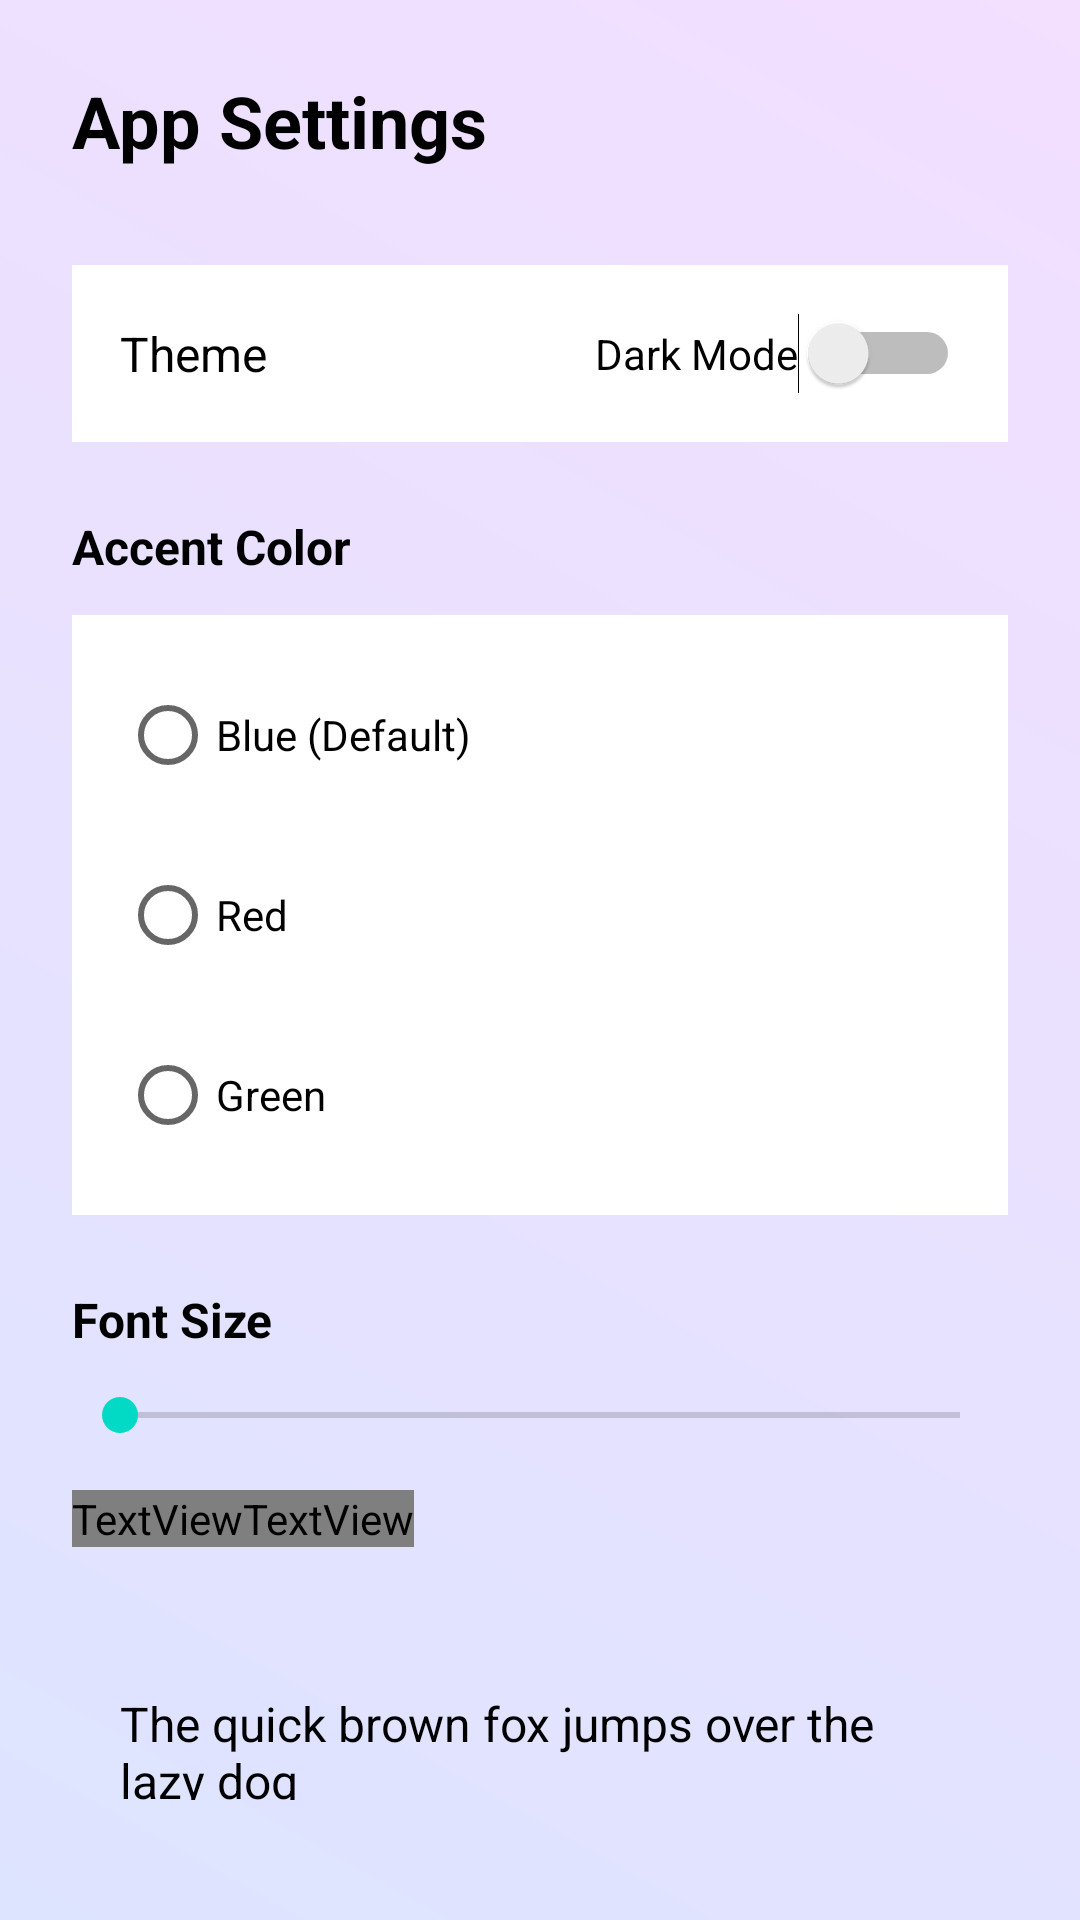

Layout XML and referenced resources for this Android screen:
<!-- AndroidManifest.xml: application theme Theme.BrewAppsAssignment -->
<!-- res/layout/activity_settings.xml -->
<?xml version="1.0" encoding="utf-8"?>
<LinearLayout xmlns:android="http://schemas.android.com/apk/res/android"
    android:orientation="vertical"
    android:layout_width="match_parent"
    android:layout_height="match_parent"
    android:padding="24dp">

    
    <TextView
        android:text="App Settings"
        android:textSize="24sp"
        android:textStyle="bold"
        android:layout_width="wrap_content"
        android:layout_height="wrap_content"
        android:layout_marginBottom="32dp"
        android:textColor="?attr/colorOnBackground" />

    
    <LinearLayout
        android:layout_width="match_parent"
        android:layout_height="wrap_content"
        android:orientation="horizontal"
        android:layout_marginBottom="24dp"
        android:padding="16dp"
        android:background="?attr/colorSurface"
        android:gravity="center_vertical"
        android:backgroundTint="?attr/colorSurface">

        <TextView
            android:text="Theme"
            android:textSize="16sp"
            android:layout_width="0dp"
            android:layout_height="wrap_content"
            android:layout_weight="1"
            android:textColor="?attr/colorOnSurface" />

        <Switch
            android:id="@+id/switchTheme"
            android:text="Dark Mode"
            android:layout_width="wrap_content"
            android:layout_height="wrap_content"
            android:textColor="?attr/colorOnSurface"
            android:showText="false"
            android:contentDescription="Toggle dark mode theme" />

    </LinearLayout>

    
    <TextView
        android:text="Accent Color"
        android:textSize="16sp"
        android:textStyle="bold"
        android:layout_width="wrap_content"
        android:layout_height="wrap_content"
        android:layout_marginBottom="12dp"
        android:textColor="?attr/colorOnBackground" />

    <RadioGroup
        android:id="@+id/rgAccent"
        android:layout_width="match_parent"
        android:layout_height="wrap_content"
        android:layout_marginBottom="24dp"
        android:padding="16dp"
        android:background="?attr/colorSurface"
        android:backgroundTint="?attr/colorSurface">

        <RadioButton
            android:id="@+id/rbBlue"
            android:text="Blue (Default)"
            android:layout_width="match_parent"
            android:layout_height="wrap_content"
            android:layout_marginBottom="12dp"
            android:textColor="?attr/colorOnSurface" />

        <RadioButton
            android:id="@+id/rbRed"
            android:text="Red"
            android:layout_width="match_parent"
            android:layout_height="wrap_content"
            android:layout_marginBottom="12dp"
            android:textColor="?attr/colorOnSurface" />

        <RadioButton
            android:id="@+id/rbGreen"
            android:text="Green"
            android:layout_width="match_parent"
            android:layout_height="wrap_content"
            android:textColor="?attr/colorOnSurface" />

    </RadioGroup>

    
    <TextView
        android:text="Font Size"
        android:textSize="16sp"
        android:textStyle="bold"
        android:layout_width="wrap_content"
        android:layout_height="wrap_content"
        android:layout_marginBottom="12dp"
        android:textColor="?attr/colorOnBackground" />

    <SeekBar
        android:id="@+id/fontSeekBar"
        android:max="20"
        android:min="12"
        android:progress="4"
        android:layout_width="match_parent"
        android:layout_height="wrap_content"
        android:layout_marginBottom="16dp"
        android:contentDescription="Adjust font size"
        android:progressTint="?attr/colorPrimary" />

    <LinearLayout
        android:layout_width="match_parent"
        android:layout_height="wrap_content"
        android:orientation="horizontal"
        android:layout_marginBottom="24dp">

        <TextView
            android:text="Small"
            android:layout_width="wrap_content"
            android:layout_height="wrap_content"
            android:textSize="12sp"
            android:textColor="?attr/colorOnSurfaceVariant" />

        <TextView
            android:text="Large"
            android:layout_width="wrap_content"
            android:layout_height="wrap_content"
            android:textSize="32sp"
            android:textColor="?attr/colorOnSurfaceVariant" />

    </LinearLayout>

    
    <TextView
        android:id="@+id/tvFontPreview"
        android:text="The quick brown fox jumps over the lazy dog"
        android:textSize="16sp"
        android:layout_width="wrap_content"
        android:layout_height="wrap_content"
        android:layout_marginTop="8dp"
        android:layout_gravity="center_horizontal"
        android:textColor="?attr/colorOnBackground"
        android:background="@android:color/transparent"
        android:padding="16dp" />

    
    <Button
        android:id="@+id/btnSaveCloud"
        android:layout_marginTop="32dp"
        android:layout_marginBottom="16dp"
        android:text="Sync to Cloud"
        android:layout_width="match_parent"
        android:layout_height="56dp"
        android:textAllCaps="false"
        android:textSize="16sp"
        android:backgroundTint="?attr/colorPrimary"
        android:textColor="?attr/colorOnPrimary"
        android:drawablePadding="12dp"
        android:paddingStart="24dp"
        android:paddingEnd="24dp"
        android:gravity="center"
        android:contentDescription="Sync settings to cloud storage" />

    
    <TextView
        android:text="App Version 1.0.0"
        android:layout_width="wrap_content"
        android:layout_height="wrap_content"
        android:layout_gravity="center_horizontal"
        android:textSize="12sp"
        android:textColor="?attr/colorOnSurfaceVariant" />

</LinearLayout>
<!-- resources referenced by this layout -->
<resources>
  <style name="Theme.BrewAppsAssignment" parent="Base.Theme.BrewAppsAssignment" />
  <style name="Base.Theme.BrewAppsAssignment" parent="Theme.MaterialComponents.Light.NoActionBar">
  
          
          <item name="colorPrimary">@color/purplePrimary</item>
          <item name="colorPrimaryVariant">@color/purpleSecondary</item>
          <item name="colorOnPrimary">@color/white</item>
  
          
          <item name="android:windowBackground">@drawable/bg_gradient</item>
  
          
          <item name="materialButtonStyle">@style/PrimaryButtonStyle</item>
  
          
          <item name="android:colorButtonNormal">@null</item>
      </style>
  <color name="purplePrimary">#5A00FF</color>
  <color name="purpleSecondary">#7A3CFF</color>
  <color name="white">#FFFFFF</color>
  <!-- drawable bg_gradient (drawable) -->
  <?xml version="1.0" encoding="utf-8"?>
  <shape xmlns:android="http://schemas.android.com/apk/res/android"
      android:shape="rectangle">
  
      <gradient
          android:type="linear"
          android:angle="45"
          android:startColor="#DDE4FF"
          android:endColor="#F3DFFF" />
  
  </shape>
  <style name="PrimaryButtonStyle" parent="Widget.MaterialComponents.Button">
          <item name="android:background">@drawable/bg_btn_primary</item>
          <item name="android:textColor">@color/white</item>
          <item name="cornerRadius">28dp</item>
          <item name="android:elevation">0dp</item>
      </style>
  <!-- drawable bg_btn_primary (drawable) -->
  <?xml version="1.0" encoding="utf-8"?>
  <shape xmlns:android="http://schemas.android.com/apk/res/android">
      <corners android:radius="28dp"/>
      <solid android:color="@color/primaryButton"/>
  </shape>
  <color name="primaryButton">#5A00FF</color>
</resources>
